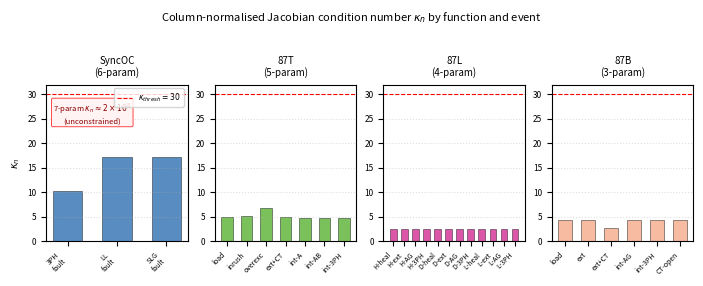

Source code (Python):
#!/usr/bin/env python3
"""Generate fig_kappa_comparison.pdf — kappa_n across all four SAMBP functions."""
import numpy as np
import matplotlib
matplotlib.use('Agg')
import matplotlib.pyplot as plt

# Data extracted from study result CSVs
# SyncOC (from paper A: 3PH/LL/SLG; kappa_n from Table I of Paper A)
syncoc_events = ['3PH\nfault', 'LL\nfault', 'SLG\nfault']
syncoc_kn     = [10.17, 17.2, 17.2]   # from paper results (67ms window)

# 87T (from 87T_study_results.csv)
t87_events = ['load', 'inrush', 'overexc', 'ext+CT', 'int-A', 'int-AB', 'int-3PH']
t87_kn     = [4.97, 5.16, 6.74, 4.95, 4.83, 4.83, 4.83]

# 87L (from 87L_study_results.csv — same kappa for all: 2.45)
l87_events = ['H-heal', 'H-ext', 'H-AG', 'H-3PH',
              'D-heal', 'D-ext', 'D-AG', 'D-3PH',
              'L-heal', 'L-ext', 'L-AG', 'L-3PH']
l87_kn     = [2.45]*12

# 87B (from 87B_study_results.csv)
b87_events = ['load', 'ext', 'ext+CT', 'int-AG', 'int-3PH', 'CT-open']
b87_kn     = [4.36, 4.27, 2.73, 4.27, 4.27, 4.36]

# Hypothetical unconstrained 7-param OC (from sweep_kappa.py)
unconstrained_kn = 2.39e8   # at 67 ms window

fig, axes = plt.subplots(1, 4, figsize=(7.0, 2.8), sharey=False)
fig.suptitle('Column-normalised Jacobian condition number $\\kappa_n$ by function and event',
             fontsize=8)

colors = ['#2166ac', '#4dac26', '#d01c8b', '#f4a582']
data   = [(syncoc_events, syncoc_kn, 'SyncOC\n(6-param)'),
          (t87_events,    t87_kn,    '87T\n(5-param)'),
          (l87_events,    l87_kn,    '87L\n(4-param)'),
          (b87_events,    b87_kn,    '87B\n(3-param)')]

for ax, (evts, kn, title), col in zip(axes, data, colors):
    x = np.arange(len(evts))
    bars = ax.bar(x, kn, color=col, alpha=0.75, width=0.6, linewidth=0.4,
                  edgecolor='k')
    ax.axhline(30, color='red', ls='--', lw=0.8, label='$\\kappa_{thresh}=30$')
    ax.set_xticks(x)
    ax.set_xticklabels(evts, fontsize=5, rotation=45, ha='right')
    ax.set_title(title, fontsize=7)
    ax.set_ylim(0, 32)
    ax.tick_params(axis='y', labelsize=6)
    ax.grid(axis='y', ls=':', alpha=0.4)
    if ax == axes[0]:
        ax.set_ylabel('$\\kappa_n$', fontsize=7)
        ax.legend(fontsize=5.5, loc='upper right')

# Annotate the unconstrained kn on first axis with a text box
axes[0].text(0.5, 28.5,
             f'7-param $\\kappa_n \\approx 2\\times10^8$\n(unconstrained)',
             ha='center', va='top', fontsize=5.5,
             color='darkred',
             bbox=dict(boxstyle='round,pad=0.2', fc='#fff3f3', ec='red', lw=0.5))

fig.tight_layout(pad=0.6, rect=[0, 0, 1, 0.93])
fig.savefig('fig_kappa_comparison.pdf', dpi=300, bbox_inches='tight')
print("Saved fig_kappa_comparison.pdf")
